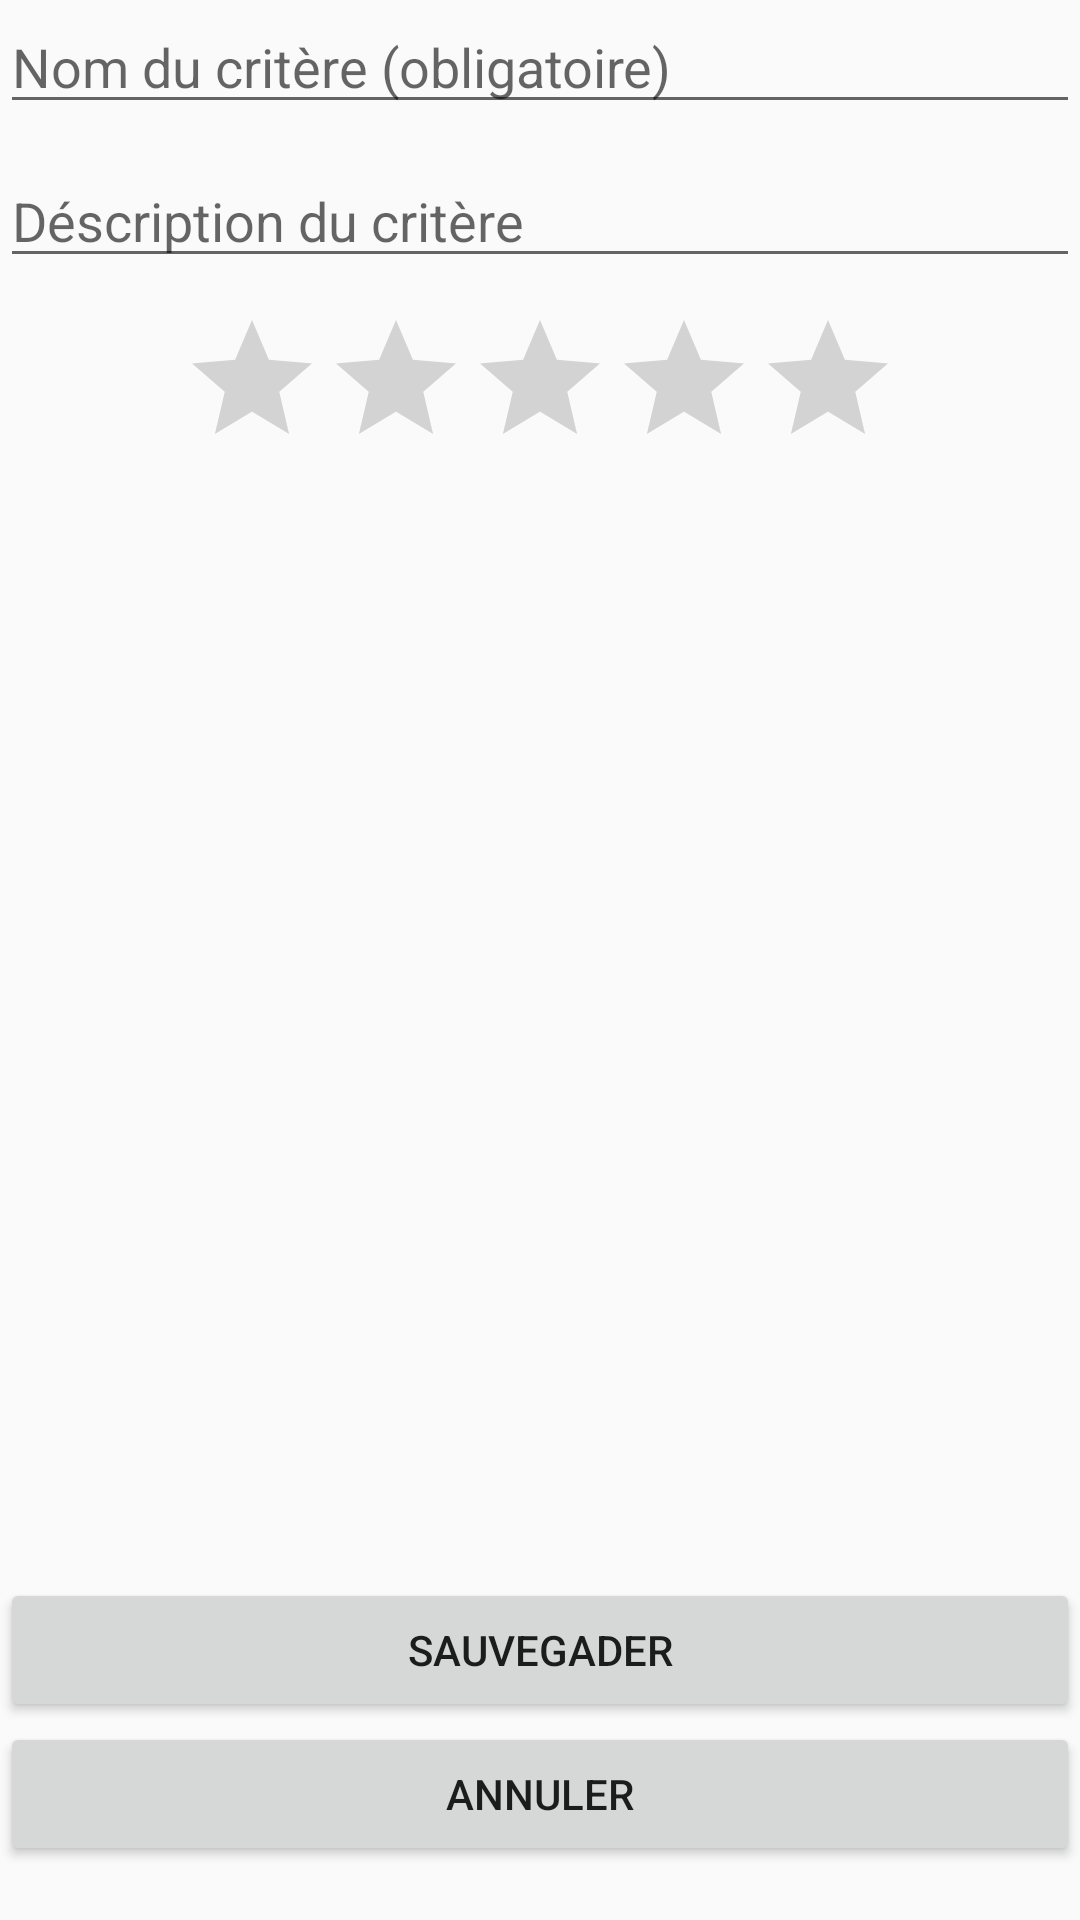

Produce the Android XML layout that renders to this screen, including the resource entries it uses.
<!-- AndroidManifest.xml: application theme AppTheme -->
<!-- res/layout/activity_new_criteria_day.xml -->
<?xml version="1.0" encoding="utf-8"?>
<RelativeLayout xmlns:android="http://schemas.android.com/apk/res/android"
    xmlns:tools="http://schemas.android.com/tools"
    android:id="@+id/activity_new_criteria_day"
    android:layout_width="match_parent"
    android:layout_height="match_parent"
    tools:context="ka.ti.asma.univ8.notemyday.Activity.NewCriteriaDayActivity">

    <EditText
        android:layout_width="match_parent"
        android:layout_height="wrap_content"
        android:inputType="textPersonName"
        android:id="@+id/activity_new_criteria_day_EditText_Name"
        android:hint="Nom du critère (obligatoire) "/>

    <EditText
        android:layout_width="match_parent"
        android:layout_height="wrap_content"
        android:id="@+id/activity_new_criteria_day_EditText_description"
        android:hint="Déscription du critère"
        android:layout_marginTop="10dp"
        android:maxLines="10"
        android:maxLength="200"
        android:layout_below="@+id/activity_new_criteria_day_EditText_Name"/>

    <RatingBar
        android:layout_width="wrap_content"
        android:layout_height="wrap_content"
        android:id="@+id/activity_new_criteria_day_ratingBar"
        android:layout_below="@+id/activity_new_criteria_day_EditText_description"
        android:layout_marginTop="10dp"
        android:layout_centerHorizontal="true"/>

    <Button
        android:text="Annuler"
        android:layout_width="match_parent"
        android:layout_height="wrap_content"
        android:id="@+id/activity_new_criteria_day_annuler"
        android:layout_alignParentBottom="true"
        android:layout_alignParentLeft="true"
        android:layout_alignParentStart="true"
        android:layout_marginBottom="18dp" />

    <Button
        android:text="Sauvegader"
        android:layout_width="match_parent"
        android:layout_height="wrap_content"
        android:id="@+id/activity_new_criteria_day_saveButton"
        android:layout_above="@+id/activity_new_criteria_day_annuler"
        android:layout_alignParentLeft="true"
        android:layout_alignParentStart="true" />



</RelativeLayout>
<!-- resources referenced by this layout -->
<resources>
  <style name="AppTheme" parent="Theme.AppCompat.Light.DarkActionBar">
          
          <item name="colorPrimary">@color/colorPrimary</item>
          <item name="colorPrimaryDark">@color/colorPrimaryDark</item>
          <item name="colorAccent">@color/colorAccent</item>
      </style>
  <color name="colorPrimary">#3F51B5</color>
  <color name="colorPrimaryDark">#303F9F</color>
  <color name="colorAccent">#FF4081</color>
</resources>
